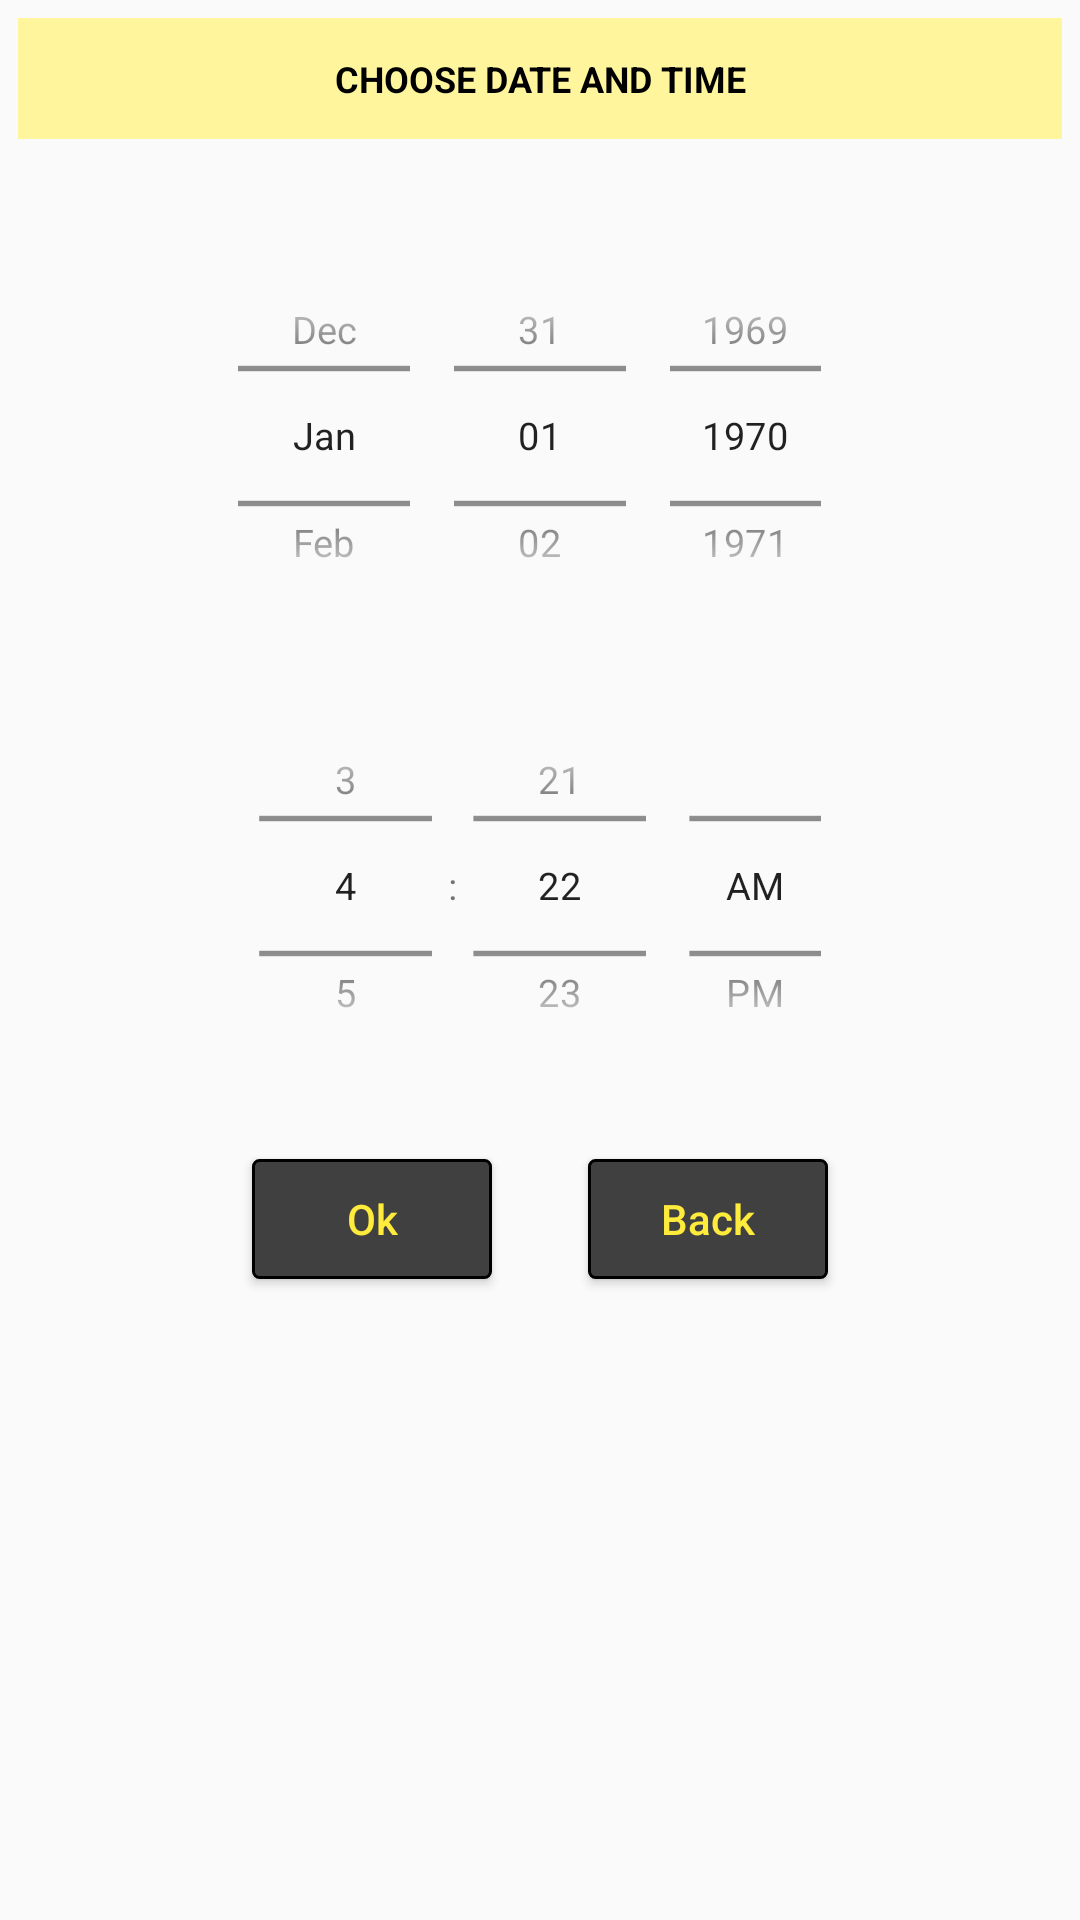

Layout XML and referenced resources for this Android screen:
<!-- AndroidManifest.xml: application theme AppTheme -->
<!-- res/layout/alert_date_time.xml -->
<?xml version="1.0" encoding="utf-8"?>
<ScrollView android:layout_width="match_parent"
    android:layout_height="match_parent"
    xmlns:android="http://schemas.android.com/apk/res/android" >

<LinearLayout xmlns:android="http://schemas.android.com/apk/res/android"
    android:id="@+id/DateTimePicker"
    android:layout_width="match_parent"
    android:layout_height="wrap_content"
    android:orientation="vertical"
    android:gravity="center"
    android:background="@drawable/rect_ash_stroke_bg">

    <TextView android:layout_width="match_parent"
        android:layout_height="wrap_content"
        android:text="CHOOSE DATE AND TIME"
        android:gravity="center"
        android:textSize="12sp"
        android:textAllCaps="true"
        android:paddingTop="12dp"
        android:paddingBottom="12dp"
        android:layout_marginBottom="24dp"
        android:background="#fff59d"
        android:textColor="@color/colorBlack"
        android:textStyle="bold"
        android:layout_marginLeft="6dp"
        android:layout_marginRight="6dp"
        android:layout_marginTop="6dp"/>

    <DatePicker
        android:layout_width="240dp"
        android:layout_height="150dp"
        android:id="@+id/datePicker"
        android:datePickerMode="spinner"
        android:calendarViewShown="false"
        android:scaleX="0.9"
        android:scaleY="0.9"
        android:background="@drawable/rect_ash_stroke_bg_single_line"/>

    <TimePicker
        android:id="@+id/simpleTimePicker"
        android:layout_width="240dp"
        android:layout_height="150dp"
        android:timePickerMode="spinner"
        android:scaleX="0.9"
        android:scaleY="0.9"
        android:background="@drawable/rect_ash_stroke_bg_single_line"/>

    <LinearLayout android:layout_width="match_parent"
        android:layout_height="wrap_content"
        android:orientation="horizontal"
        android:gravity="center">

    <Button android:id="@+id/ok"
        android:layout_width="80dp"
        android:layout_height="40dp"
        android:text="@string/ok"
        android:background="@drawable/ride_now_bg"
        android:textColor="@color/colorYellow"
        android:layout_margin="16dp"
        android:textAllCaps="false"/>

    <Button android:id="@+id/cancel"
        android:layout_width="80dp"
        android:layout_height="40dp"
        android:text="Back"
        android:background="@drawable/ride_now_bg"
        android:textColor="@color/colorYellow"
        android:layout_margin="16dp"
        android:textAllCaps="false"/>

        </LinearLayout>

</LinearLayout>

    </ScrollView>
<!-- resources referenced by this layout -->
<resources>
  <color name="colorBlack">#000000</color>
  <color name="colorYellow">#ffeb3b</color>
  <!-- drawable ride_now_bg (drawable) -->
  <?xml version="1.0" encoding="utf-8"?>
  <shape android:shape="rectangle"
      xmlns:android="http://schemas.android.com/apk/res/android">
      <solid android:color="@color/colorAsh" />
      <stroke android:color="@color/colorBlack" android:width="1dp"/>
      <corners android:radius="2dp"/>
      
  
  </shape>
  <string name="ok">Ok</string>
  <style name="AppTheme" parent="Theme.AppCompat.Light.NoActionBar">
          
          <item name="colorPrimary">@color/colorPrimary</item>
          <item name="colorPrimaryDark">@color/colorPrimaryDark</item>
          <item name="colorAccent">@color/colorAccent</item>
          <item name="drawerArrowStyle">@style/DrawerArrowStyle</item>
      </style>
  <color name="colorAsh">#414040</color>
  <color name="colorPrimary">#414040</color>
  <color name="colorPrimaryDark">#616161</color>
  <color name="colorAccent">#616161</color>
  <style name="DrawerArrowStyle" parent="@style/Widget.AppCompat.DrawerArrowToggle">
          <item name="spinBars">true</item>
          <item name="color">@android:color/white</item>
      </style>
</resources>
